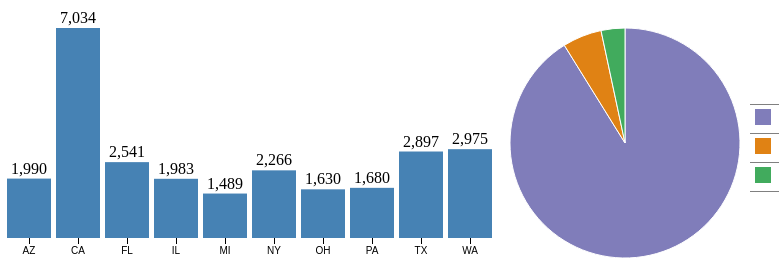
D3 v3 page, settled after 480 driven frames (8 s of simulated time); the page loaded 1 data file(s).


function dashboard(id, fData){
    var barColor = 'steelblue';
    function segColor(c){ return {'0 - 500 ft':"#807dba", '500 - 1000 ft':"#e08214",'> 1000 ft':"#41ab5d"}[c]; }
    
    // compute total for each state.
    fData.forEach(function(d){d.total=d.freq['0 - 500 ft']+d.freq['500 - 1000 ft']+d.freq['> 1000 ft'];});
    
    // function to handle histogram.
    function histoGram(fD){
        var hG={},    hGDim = {t: 60, r: 0, b: 30, l: 0};
        hGDim.w = 500 - hGDim.l - hGDim.r, 
        hGDim.h = 300 - hGDim.t - hGDim.b;
            
        //create svg for histogram.
        var hGsvg = d3.select(id).append("svg")
            .attr("width", hGDim.w + hGDim.l + hGDim.r)
            .attr("height", hGDim.h + hGDim.t + hGDim.b).append("g")
            .attr("transform", "translate(" + hGDim.l + "," + hGDim.t + ")");

        // create function for x-axis mapping.
        var x = d3.scale.ordinal().rangeRoundBands([0, hGDim.w], 0.1)
                .domain(fD.map(function(d) { return d[0]; }));

        // Add x-axis to the histogram svg.
        hGsvg.append("g").attr("class", "x axis")
            .attr("transform", "translate(0," + hGDim.h + ")")
            .call(d3.svg.axis().scale(x).orient("bottom"));

        // Create function for y-axis map.
        var y = d3.scale.linear().range([hGDim.h, 0])
                .domain([0, d3.max(fD, function(d) { return d[1]; })]);

        // Create bars for histogram to contain rectangles and freq labels.
        var bars = hGsvg.selectAll(".bar").data(fD).enter()
                .append("g").attr("class", "bar");
        
        //create the rectangles.
        bars.append("rect")
            .attr("x", function(d) { return x(d[0]); })
            .attr("y", function(d) { return y(d[1]); })
            .attr("width", x.rangeBand())
            .attr("height", function(d) { return hGDim.h - y(d[1]); })
            .attr('fill',barColor)
            .on("mouseover",mouseover)// mouseover is defined below.
            .on("mouseout",mouseout);// mouseout is defined below.
            
        //Create the frequency labels above the rectangles.
        bars.append("text").text(function(d){ return d3.format(",")(d[1])})
            .attr("x", function(d) { return x(d[0])+x.rangeBand()/2; })
            .attr("y", function(d) { return y(d[1])-5; })
            .attr("text-anchor", "middle");
        
        function mouseover(d){  // utility function to be called on mouseover.
            // filter for selected state.
            var st = fData.filter(function(s){ return s.State == d[0];})[0],
                nD = d3.keys(st.freq).map(function(s){ return {type:s, freq:st.freq[s]};});
               
            // call update functions of pie-chart and legend.    
            pC.update(nD);
            leg.update(nD);
        }
        
        function mouseout(d){    // utility function to be called on mouseout.
            // reset the pie-chart and legend.    
            pC.update(tF);
            leg.update(tF);
        }
        
        // create function to update the bars. This will be used by pie-chart.
        hG.update = function(nD, color){
            // update the domain of the y-axis map to reflect change in frequencies.
            y.domain([0, d3.max(nD, function(d) { return d[1]; })]);
            
            // Attach the new data to the bars.
            var bars = hGsvg.selectAll(".bar").data(nD);
            
            // transition the height and color of rectangles.
            bars.select("rect").transition().duration(500)
                .attr("y", function(d) {return y(d[1]); })
                .attr("height", function(d) { return hGDim.h - y(d[1]); })
                .attr("fill", color);

            // transition the frequency labels location and change value.
            bars.select("text").transition().duration(500)
                .text(function(d){ return d3.format(",")(d[1])})
                .attr("y", function(d) {return y(d[1])-5; });            
        }        
        return hG;
    }
    
    // function to handle pieChart.
    function pieChart(pD){
        var pC ={},    pieDim ={w:250, h: 250};
        pieDim.r = Math.min(pieDim.w, pieDim.h) / 2;
                
        // create svg for pie chart.
        var piesvg = d3.select(id).append("svg")
            .attr("width", pieDim.w).attr("height", pieDim.h).append("g")
            .attr("transform", "translate("+pieDim.w/2+","+pieDim.h/2+")");
        
        // create function to draw the arcs of the pie slices.
        var arc = d3.svg.arc().outerRadius(pieDim.r - 10).innerRadius(0);

        // create a function to compute the pie slice angles.
        var pie = d3.layout.pie().sort(null).value(function(d) { return d.freq; });

        // Draw the pie slices.
        piesvg.selectAll("path").data(pie(pD)).enter().append("path").attr("d", arc)
            .each(function(d) { this._current = d; })
            .style("fill", function(d) { return segColor(d.data.type); })
            .on("mouseover",mouseover).on("mouseout",mouseout);

        // create function to update pie-chart. This will be used by histogram.
        pC.update = function(nD){
            piesvg.selectAll("path").data(pie(nD)).transition().duration(500)
                .attrTween("d", arcTween);
        }        
        // Utility function to be called on mouseover a pie slice.
        function mouseover(d){
            // call the update function of histogram with new data.
            hG.update(fData.map(function(v){ 
                return [v.State,v.freq[d.data.type]];}),segColor(d.data.type));
        }
        //Utility function to be called on mouseout a pie slice.
        function mouseout(d){
            // call the update function of histogram with all data.
            hG.update(fData.map(function(v){
                return [v.State,v.total];}), barColor);
        }
        // Animating the pie-slice requiring a custom function which specifies
        // how the intermediate paths should be drawn.
        function arcTween(a) {
            var i = d3.interpolate(this._current, a);
            this._current = i(0);
            return function(t) { return arc(i(t));    };
        }    
        return pC;
    }
    
    // function to handle legend.
    function legend(lD){
        var leg = {};
            
        // create table for legend.
        var legend = d3.select(id).append("table").attr('class','legend');
        
        // create one row per segment.
        var tr = legend.append("tbody").selectAll("tr").data(lD).enter().append("tr");
            
        // create the first column for each segment.
        tr.append("td").append("svg").attr("width", '16').attr("height", '16').append("rect")
            .attr("width", '16').attr("height", '16')
			.attr("fill",function(d){ return segColor(d.type); });
            
        // create the second column for each segment.
        tr.append("td").text(function(d){ return d.type;});

        // create the third column for each segment.
        tr.append("td").attr("class",'legendFreq')
            .text(function(d){ return d3.format(",")(d.freq);});

        // create the fourth column for each segment.
        tr.append("td").attr("class",'legendPerc')
            .text(function(d){ return getLegend(d,lD);});

        // Utility function to be used to update the legend.
        leg.update = function(nD){
            // update the data attached to the row elements.
            var l = legend.select("tbody").selectAll("tr").data(nD);

            // update the frequencies.
            l.select(".legendFreq").text(function(d){ return d3.format(",")(d.freq);});

            // update the percentage column.
            l.select(".legendPerc").text(function(d){ return getLegend(d,nD);});        
        }
        
        function getLegend(d,aD){ // Utility function to compute percentage.
            return d3.format("%")(d.freq/d3.sum(aD.map(function(v){ return v.freq; })));
        }

        return leg;
    }
    
    // calculate total frequency by segment for all state.
    var tF = ['0 - 500 ft','500 - 1000 ft','> 1000 ft'].map(function(d){ 
        return {type:d, freq: d3.sum(fData.map(function(t){ return t.freq[d];}))}; 
    });    
    
    // calculate total frequency by state for all segment.
    var sF = fData.map(function(d){return [d.State,d.total];});

    var hG = histoGram(sF), // create the histogram.
        pC = pieChart(tF), // create the pie-chart.
        leg= legend(tF);  // create the legend.
}


//json.parse('filename')

var heatmapChart = d3.json('dashboard_elevation_statewise_sightings.json');

/*function(tsvFile) {
        d3.json(tsvFile,
        function(d) {
			console.log(d);
        }
		return d;
		)
}*/	
var data_ = "";
d3.json('../Data/dashboard_elevation_statewise_sightings.json', function(data) {
	console.log(data);
	data_ = data;
	var freq_data = [];
	for (item in data) {
		var obj = {}
		obj['State'] = item;
		obj.freq = {};
		obj.freq['0 - 500 ft'] = data[item]['upto500'];
		obj.freq['500 - 1000 ft'] = data[item]['upto1000'];
		obj.freq['> 1000 ft'] = data[item]['greaterthan1000']; 
		freq_data.push(obj);
	}
	console.log(freq_data);
	dashboard('#dashboard',freq_data);
});
    
/*
var freqData=[
{State:'AL',freq:{upto3k:4786, upto5k:1319, morethan5k:249}}
,{State:'AZ',freq:{upto3k:1101, upto5k:412, morethan5k:674}}
,{State:'CT',freq:{upto3k:932, upto5k:2149, morethan5k:418}}
,{State:'DE',freq:{upto3k:832, upto5k:1152, morethan5k:1862}}
,{State:'FL',freq:{upto3k:4481, upto5k:3304, morethan5k:948}}
,{State:'GA',freq:{upto3k:1619, upto5k:167, morethan5k:1063}}
,{State:'IA',freq:{upto3k:1819, upto5k:247, morethan5k:1203}}
,{State:'IL',freq:{upto3k:4498, upto5k:3852, morethan5k:942}}
,{State:'IN',freq:{upto3k:797, upto5k:1849, morethan5k:1534}}
,{State:'KS',freq:{upto3k:162, upto5k:379, morethan5k:471}}
];

dashboard('#dashboard',freqData);
*/


### data: ../Data/dashboard_elevation_statewise_sightings.json
{
 "AZ": {
  "upto500": 1238.0,
  "upto1000": 465.0,
  "greaterthan1000": 287.0
 },
 "CA": {
  "upto500": 6251.0,
  "upto1000": 440.0,
  "greaterthan1000": 343.0
 },
 "FL": {
  "upto500": 2538.0,
  "upto1000": 0.0,
  "greaterthan1000": 3.0
 },
 "IL": {
  "upto500": 1959.0,
  "upto1000": 19.0,
  "greaterthan1000": 5.0
 },
 "MI": {
  "upto500": 1476.0,
  "upto1000": 2.0,
  "greaterthan1000": 11.0
 },
 "NY": {
  "upto500": 2236.0,
  "upto1000": 29.0,
  "greaterthan1000": 1.0
 },
 "OH": {
  "upto500": 1620.0,
  "upto1000": 6.0,
  "greaterthan1000": 4.0
 },
 "PA": {
  "upto500": 1615.0,
  "upto1000": 56.0,
  "greaterthan1000": 9.0
 },
 "TX": {
  "upto500": 2489.0,
  "upto1000": 215.0,
  "greaterthan1000": 193.0
 },
 "WA": {
  "upto500": 2721.0,
  "upto1000": 224.0,
  "greaterthan1000": 30.0
 }
}